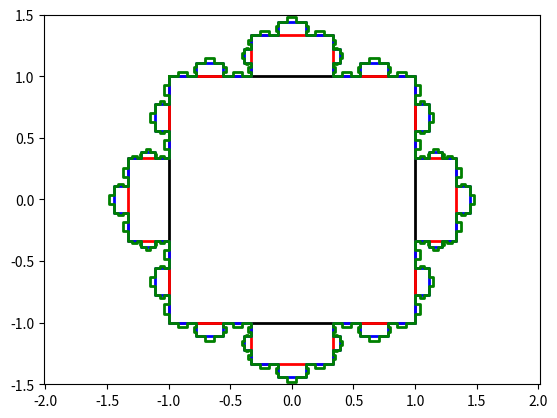

Generate this figure with matplotlib:
import numpy as np
from math import sqrt

class point:
    def __init__(self, x, y):
        self.x = x
        self.y = y
    
    def __repr__(self):
        return "(%f, %f)" %(self.x, self.y)

    def get(self):
        return (self.x, self.y)

class line:
    def __init__(self, point1, point2):
        self.dir =  ((point2.x - point1.x),
                     (point2.y - point1.y))    
        self.length = sqrt(self.dir[0]**2 + self.dir[1]**2)
        self.dir = (self.dir[0]/self.length, self.dir[1]/self.length)
        self.start = point1
        self.stop = point2

class MinkowskiFractal:
    def __init__(self, points, scale, number):
        assert type(points) == list
        assert isinstance(points[0], point) 
        self.points = points
        self.scale = scale
        self.number = number

    def get_points(self):
        return self.points

    def split_points(self, pt1, pt2):
        dx = pt2.x - pt1.x
        dy = pt2.y - pt1.y
        number = self.number
        fact = number + 1
        pt3 = point(pt1.x + dx/fact, pt1.y + dy/fact)
        pt4 = point(pt1.x + number*dx/fact, pt1.y + number*dy/fact)
        return [pt3, pt4]

    def shift_line(self, l):
        scale = self.scale
        trans_x = scale*l.dir[1]*l.length
        trans_y = -scale*l.dir[0]*l.length
        new_p1 = point(l.start.x - trans_x, l.start.y - trans_y)
        new_p2 = point(l.stop.x - trans_x, l.stop.y - trans_y)
        new_line = line(new_p1, new_p2)
        return new_line 

    def iterate(self):
        new_points = []
        for i in range(len(self.points) - 1):
            try:
                insert_idx = i+1
                to_insert = self.split_points(self.points[i], self.points[i+1])
                new_points.append(self.points[i])
                new_points.append(to_insert[0])
                l = line(to_insert[0], to_insert[1])
                shift_line = self.shift_line(l)
                new_points.extend([shift_line.start, shift_line.stop])
                new_points.append(to_insert[1])
                new_points.append(self.points[i+1])
            except:
                pass
        self.points = new_points            

if __name__ == "__main__":
    from matplotlib import pyplot as plt
    import numpy as np
    points = [point(-1, 1), point(1, 1), 
              point(1, -1), point(-1, -1),
              point(-1, 1)]
    mkf = MinkowskiFractal(points, 0.5, 2)
    i = 0
    colors = ["k", "r", "b", "g"]
    while i < len(colors):
        kurve = np.array([[p.x, p.y] for p in mkf.get_points()])
        plt.plot(kurve[:, 0], kurve[:, 1], linestyle = "-", linewidth = 2, color = colors[i])
        mkf.iterate()
        i += 1
    plt.axis("equal")
    plt.xlim([-1.5, 1.5])
    plt.ylim([-1.5,1.5])
    plt.show()
